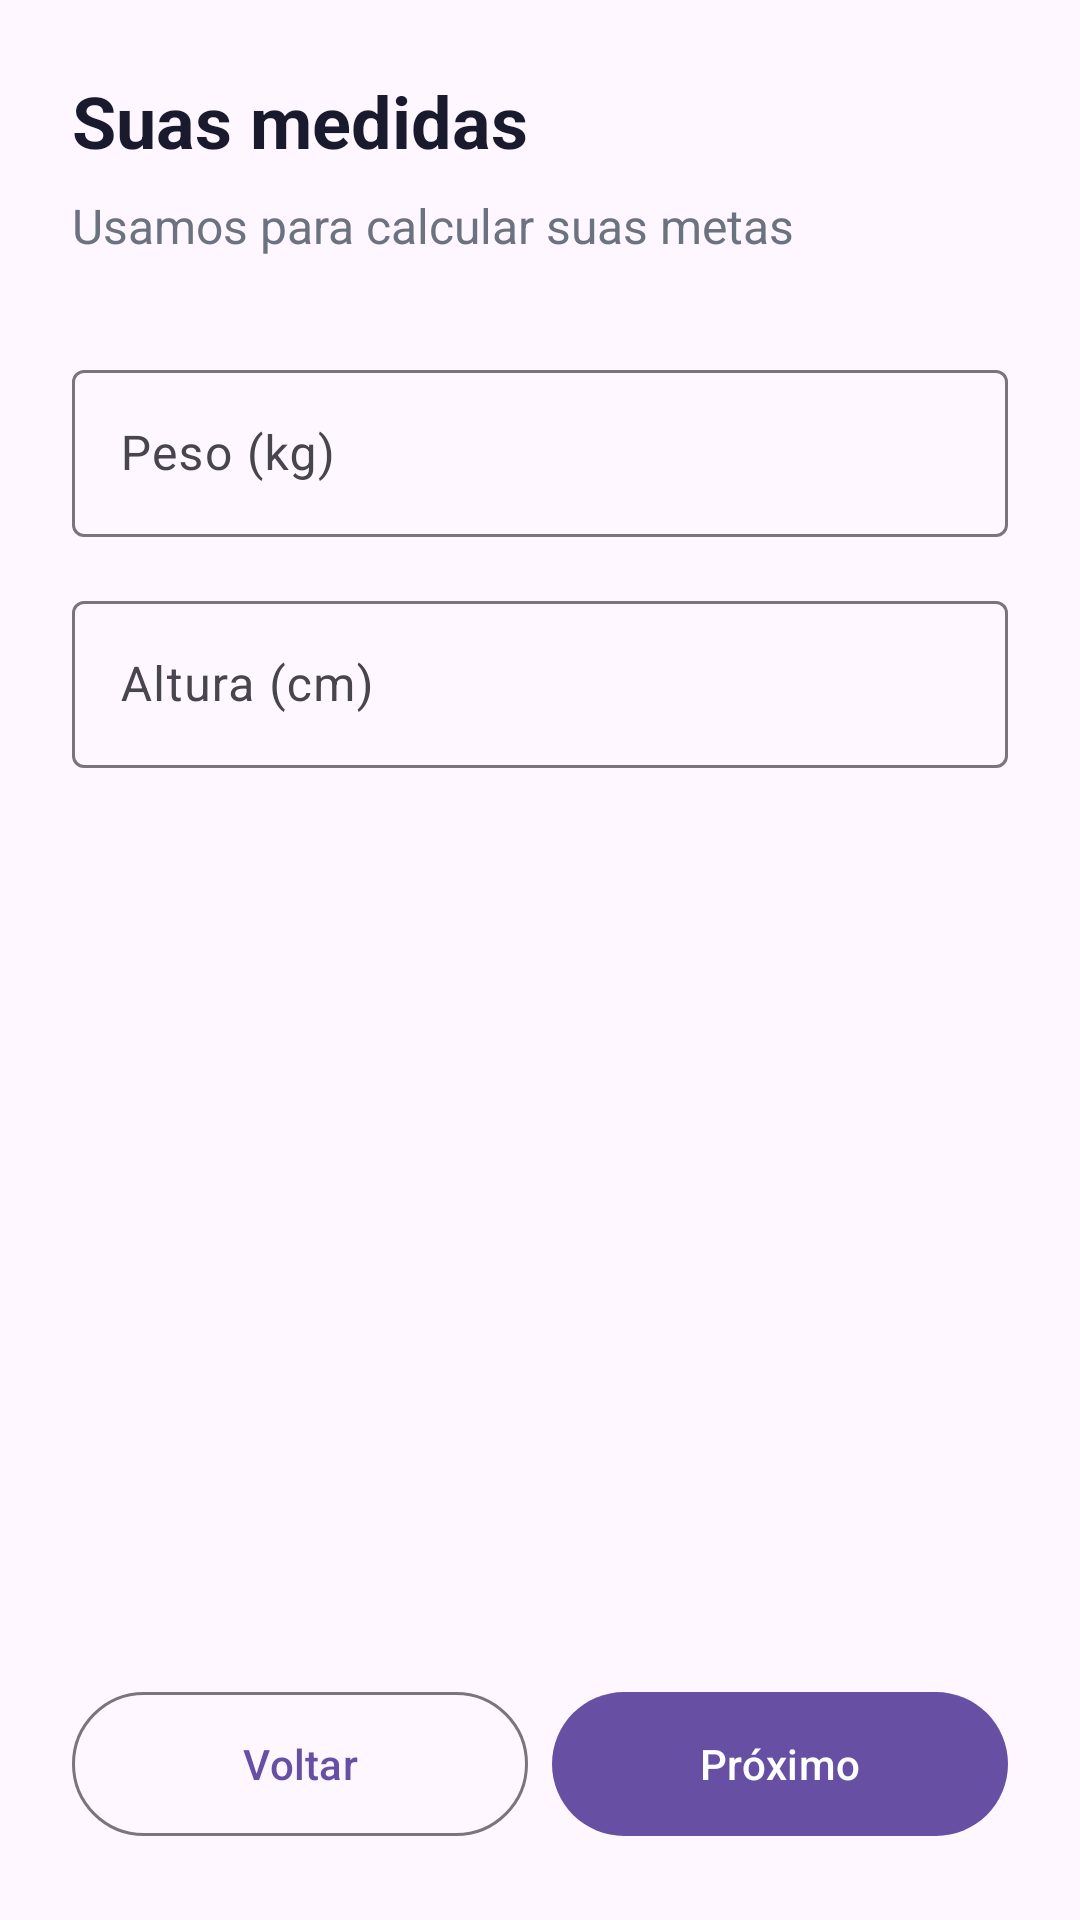

The Android layout XML behind this screen, and the referenced resources:
<!-- AndroidManifest.xml: application theme Theme.VitalTrack -->
<!-- res/layout/fragment_onboarding_step2.xml -->
<?xml version="1.0" encoding="utf-8"?>
<LinearLayout
    xmlns:android="http://schemas.android.com/apk/res/android"
    android:layout_width="match_parent"
    android:layout_height="match_parent"
    android:orientation="vertical"
    android:padding="24dp">

    <TextView
        android:layout_width="wrap_content"
        android:layout_height="wrap_content"
        android:text="@string/onboarding_step2_title"
        android:textSize="24sp"
        android:textStyle="bold"
        android:textColor="@color/text_primary" />

    <TextView
        android:layout_width="wrap_content"
        android:layout_height="wrap_content"
        android:layout_marginTop="8dp"
        android:text="@string/onboarding_step2_subtitle"
        android:textSize="16sp"
        android:textColor="@color/text_secondary" />

    <com.google.android.material.textfield.TextInputLayout
        android:id="@+id/tilWeight"
        style="@style/Widget.Material3.TextInputLayout.OutlinedBox"
        android:layout_width="match_parent"
        android:layout_height="wrap_content"
        android:layout_marginTop="32dp"
        android:hint="@string/label_weight">

        <com.google.android.material.textfield.TextInputEditText
            android:id="@+id/etWeight"
            android:layout_width="match_parent"
            android:layout_height="wrap_content"
            android:inputType="numberDecimal"
            android:maxLines="1" />

    </com.google.android.material.textfield.TextInputLayout>

    <com.google.android.material.textfield.TextInputLayout
        android:id="@+id/tilHeight"
        style="@style/Widget.Material3.TextInputLayout.OutlinedBox"
        android:layout_width="match_parent"
        android:layout_height="wrap_content"
        android:layout_marginTop="16dp"
        android:hint="@string/label_height">

        <com.google.android.material.textfield.TextInputEditText
            android:id="@+id/etHeight"
            android:layout_width="match_parent"
            android:layout_height="wrap_content"
            android:inputType="numberDecimal"
            android:maxLines="1" />

    </com.google.android.material.textfield.TextInputLayout>

    <View
        android:layout_width="match_parent"
        android:layout_height="0dp"
        android:layout_weight="1" />

    <LinearLayout
        android:layout_width="match_parent"
        android:layout_height="wrap_content"
        android:orientation="horizontal">

        <com.google.android.material.button.MaterialButton
            android:id="@+id/btnBack"
            style="@style/Widget.Material3.Button.OutlinedButton"
            android:layout_width="0dp"
            android:layout_height="56dp"
            android:layout_weight="1"
            android:layout_marginEnd="8dp"
            android:text="@string/btn_back" />

        <com.google.android.material.button.MaterialButton
            android:id="@+id/btnNext"
            android:layout_width="0dp"
            android:layout_height="56dp"
            android:layout_weight="1"
            android:text="@string/btn_next" />

    </LinearLayout>

</LinearLayout>
<!-- resources referenced by this layout -->
<resources>
  <color name="text_primary">#1A1A2E</color>
  <color name="text_secondary">#6B7280</color>
  <string name="btn_back">Voltar</string>
  <string name="btn_next">Próximo</string>
  <string name="label_height">Altura (cm)</string>
  <string name="label_weight">Peso (kg)</string>
  <string name="onboarding_step2_subtitle">Usamos para calcular suas metas</string>
  <string name="onboarding_step2_title">Suas medidas</string>
  <style name="Theme.VitalTrack" parent="Base.Theme.VitalTrack" />
  <style name="Base.Theme.VitalTrack" parent="Theme.Material3.DayNight.NoActionBar">
          
          
      </style>
</resources>
